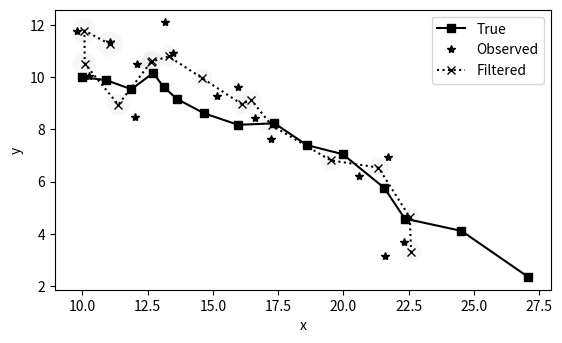
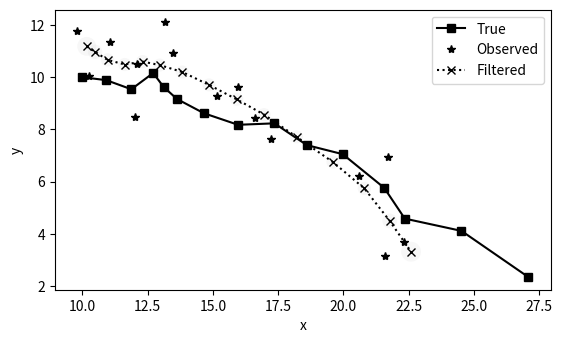
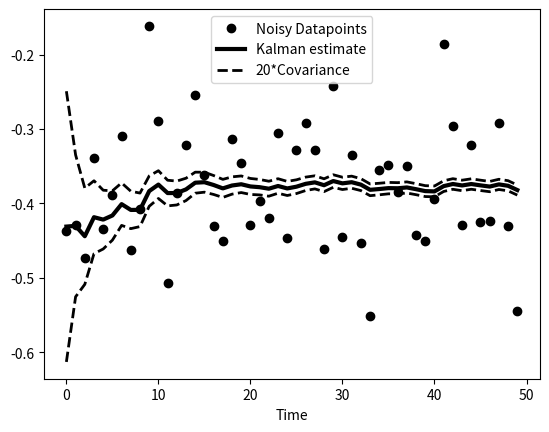

Source code (Python) for these figures, in order:
# -*- coding: utf-8 -*-
"""
Created on Mon Jun  4 00:06:44 2018

[redacted]
"""


# Code from Chapter 16 of Machine Learning: An Algorithmic Perspective (2nd Edition)
# [redacted]

# You are free to use, change, or redistribute the code in any way you wish for
# non-commercial purposes, but please maintain the name of the original author.
# This code comes with no warranty of any kind.

# [redacted]

import numpy as np
#import pylab as pl
import matplotlib.pyplot as pl


def Kalman_update(A,H,Q,R,y,x,Sig,B=None,u=None):

	if B is None:
		xpred = np.dot(A,x)
	else:
		xpred = np.dot(A,x) + np.dot(B,u)

	SigPred = np.dot(A,np.dot(Sig,A.T)) + Q

	e = y - np.dot(H,xpred)
	Sinv = np.linalg.inv(np.dot(H,np.dot(SigPred,H.T)) + R)
	K = np.dot(SigPred,np.dot(H.T,Sinv))

	xnew = xpred + np.dot(K,e)
	SigNew = np.dot((np.eye(np.shape(A)[0]) - np.dot(K,H)),SigPred)

	return xnew.T,SigNew

def Kalman_smoother_update(A,Q,B,u,xs_t,Sigs_t,xfilt,Sigfilt,Sigfilt_t):

	if B is None:
		xpred = np.dot(A,xfilt)
	else:
		xpred = np.dot(A,xfilt) + np.dot(B,u)

	SigPred = np.dot(A,np.dot(Sigfilt,A.T)) + Q
	J = np.dot(Sigfilt,np.dot(A.T,np.linalg.inv(SigPred)))
	xs = xfilt + np.dot(J,(xs_t - xpred))
	Sigs = Sigfilt + np.dot(J,np.dot((Sigs_t - SigPred),J.T))

	return xs.T, Sigs


def Kalman_filter(y,A,H,Q,R,x0,Sig0,B=None,u=None):

	obs_size,T = np.shape(y)
	state_size = np.shape(A)[0]

	x = np.zeros((state_size,T))
	Sig = np.zeros((state_size,state_size,T))

	[x[:,0],Sig[:,:,0]] = Kalman_update(A,H,Q,R,y[:,0].reshape(len(y),1),x0,Sig0,B,u)
	for t in range(1,T):
		prevx = x[:,t-1].reshape(state_size,1)
		prevSig = Sig[:,:,t-1]
		[x[:,t],Sig[:,:,t]] = Kalman_update(A,H,Q,R,y[:,t].reshape(len(y),1),prevx,prevSig,B,u)

	return x,Sig

def Kalman_smoother(y,A,H,Q,R,x0,Sig0,B=None,u=None):

	obs_size,T = np.shape(y)
	state_size = np.shape(A)[0]

	xs = np.zeros((state_size,T))
	Sigs = np.zeros((state_size,state_size,T))

	[xfilt,Sigfilt] = Kalman_filter(y,A,H,Q,R,x0,Sig0,B,u)

	xs[:,T-1] = xfilt[:,T-1]
	Sigs[:,:,T-1] = Sigfilt[:,:,T-1]

	for t in range(T-2,-1,-1):
		[xs[:,t],Sigs[:,:,t]] = Kalman_smoother_update(A,Q,B,u,xs[:,t+1].reshape(len(xs),1),Sigs[:,:,t+1],xfilt[:,t].reshape(len(xfilt),1),Sigfilt[:,:,t],Sigfilt[:,:,t+1])

	return xs,Sigs

def lds_sample(A,H,Q,R,state0,T):
	# x(t+1) = Ax(t) +  state_noise(t), state_noise ~ N(O,Q), x(0) = state0
	# y(t) = Hx(t) + obs_noise(t), obs_noise~N(O,R)

	state_noise_samples = np.random.multivariate_normal(np.zeros((len(Q))),Q,T).T
	obs_noise_samples = np.random.multivariate_normal(np.zeros((len(R))),R,T).T

	x = np.zeros((np.shape(H)[1],T))
	y = np.zeros((np.shape(H)[0],T))

	x[:,0] = state0.T
	y[:,0] = np.dot(H,x[:,0]) + obs_noise_samples[:,0]

	for t in range(1,T):
		x[:,t] = np.dot(A,x[:,t-1]) + state_noise_samples[:,t]
		y[:,t] = np.dot(H,x[:,t-1]) + obs_noise_samples[:,t]

	return [x,y]

def Kalman_demo():
	state_size = 4
	observation_size = 2
	A = np.array([[1,0,1,0],[0,1,0,1],[0,0,1,0],[0,0,0,1]],dtype=float)
	H = np.array([[1,0,0,0],[0,1,0,0]],dtype=float)

	Q = 0.1*np.eye((state_size))
	R = np.eye(observation_size,dtype=float)

	x0 = np.array([[10],[10],[1],[0]],dtype=float)
	Sig0 = 10. * np.eye(state_size)

	np.random.seed(3)
	T = 15

	[x,y] = lds_sample(A,H,Q,R,x0,T)

	[xfilt,Sigfilt] = Kalman_filter(y,A,H,Q,R,x0,Sig0)
	[xsmooth,Sigsmooth] = Kalman_smoother(y,A,H,Q,R,x0,Sig0)

	dfilt = x[[0,1],:] - xfilt[[0,1],:]
	mse_filt = np.sqrt(np.sum(dfilt**2))

	dsmooth = x[[0,1],:] - xsmooth[[0,1],:]
	mse_smooth = np.sqrt(np.sum(dsmooth**2))

	plot_track(x,y,xfilt,Sigfilt)
	plot_track(x,y,xsmooth,Sigsmooth)

def plot_track(x,y,Kx,Sig):
    fig = pl.figure()
    ax = fig.add_subplot(111, aspect='equal')
    pl.plot(x[0,:],x[1,:],'ks-')
    pl.plot(y[0,:],y[1,:],'k*')
    pl.plot(Kx[0,:],Kx[1,:],'kx:')
    pl.legend(('True','Observed','Filtered'))
    obs_size,T = np.shape(y)
    from matplotlib.patches import Ellipse
	# Axes of ellipse are eigenvectors of covariance matrix, lengths are square roots of eigenvalues
    ellsize = np.zeros((obs_size,T))
    ellangle = np.zeros((T))
    for t in range(T):
        [evals,evecs] = np.linalg.eig(Sig[:2,:2,t])
        ellsize[:,t] = np.sqrt(evals)
        ellangle[t] = np.angle(evecs[0,0]+0.j*evecs[0,1])

    ells = [Ellipse(xy=[Kx[0,t],Kx[1,t]] ,width=ellsize[0,t],height=ellsize[1,t], angle=ellangle[t]) for t in range(T)]

    for e in ells:
        ax.add_artist(e)
        e.set_alpha(0.1)
        e.set_facecolor([0.7,0.7,0.7])

    pl.xlabel('x')
    pl.ylabel('y')
    pl.show()


def Kalman_demo1d():
    print("hello")
    x0 = np.array([-0.37727])
    Sig0 = 0.1*np.ones((1))
    T = 50
    y = np.random.normal(x0,Sig0,(1,T))
    A = np.eye(1)
    H = np.eye(1)
    Q = np.eye(1)*1e-5
    R = np.eye(1)*0.01
    xfilt = np.zeros((1,T),dtype=float)
    Sigfilt = np.zeros((1,T),dtype=float)
    [xfilt,Sigfilt] = Kalman_filter(y,A,H,Q,R,x0,Sig0)
    xfilt = np.squeeze(xfilt)
    Sigfilt = np.squeeze(Sigfilt)
    pl.figure()
    time = np.arange(T)
    pl.plot(time,y[0,:],'ko',ms=6)
    pl.plot(time,xfilt,'k-',lw=3)
    pl.plot(time,xfilt+20*Sigfilt,'k--',lw=2)
    pl.plot(time,xfilt-20*Sigfilt,'k--',lw=2)
    pl.legend(['Noisy Datapoints','Kalman estimate','20*Covariance'])
    pl.xlabel('Time')
    pl.show()

Kalman_demo()

Kalman_demo1d()
